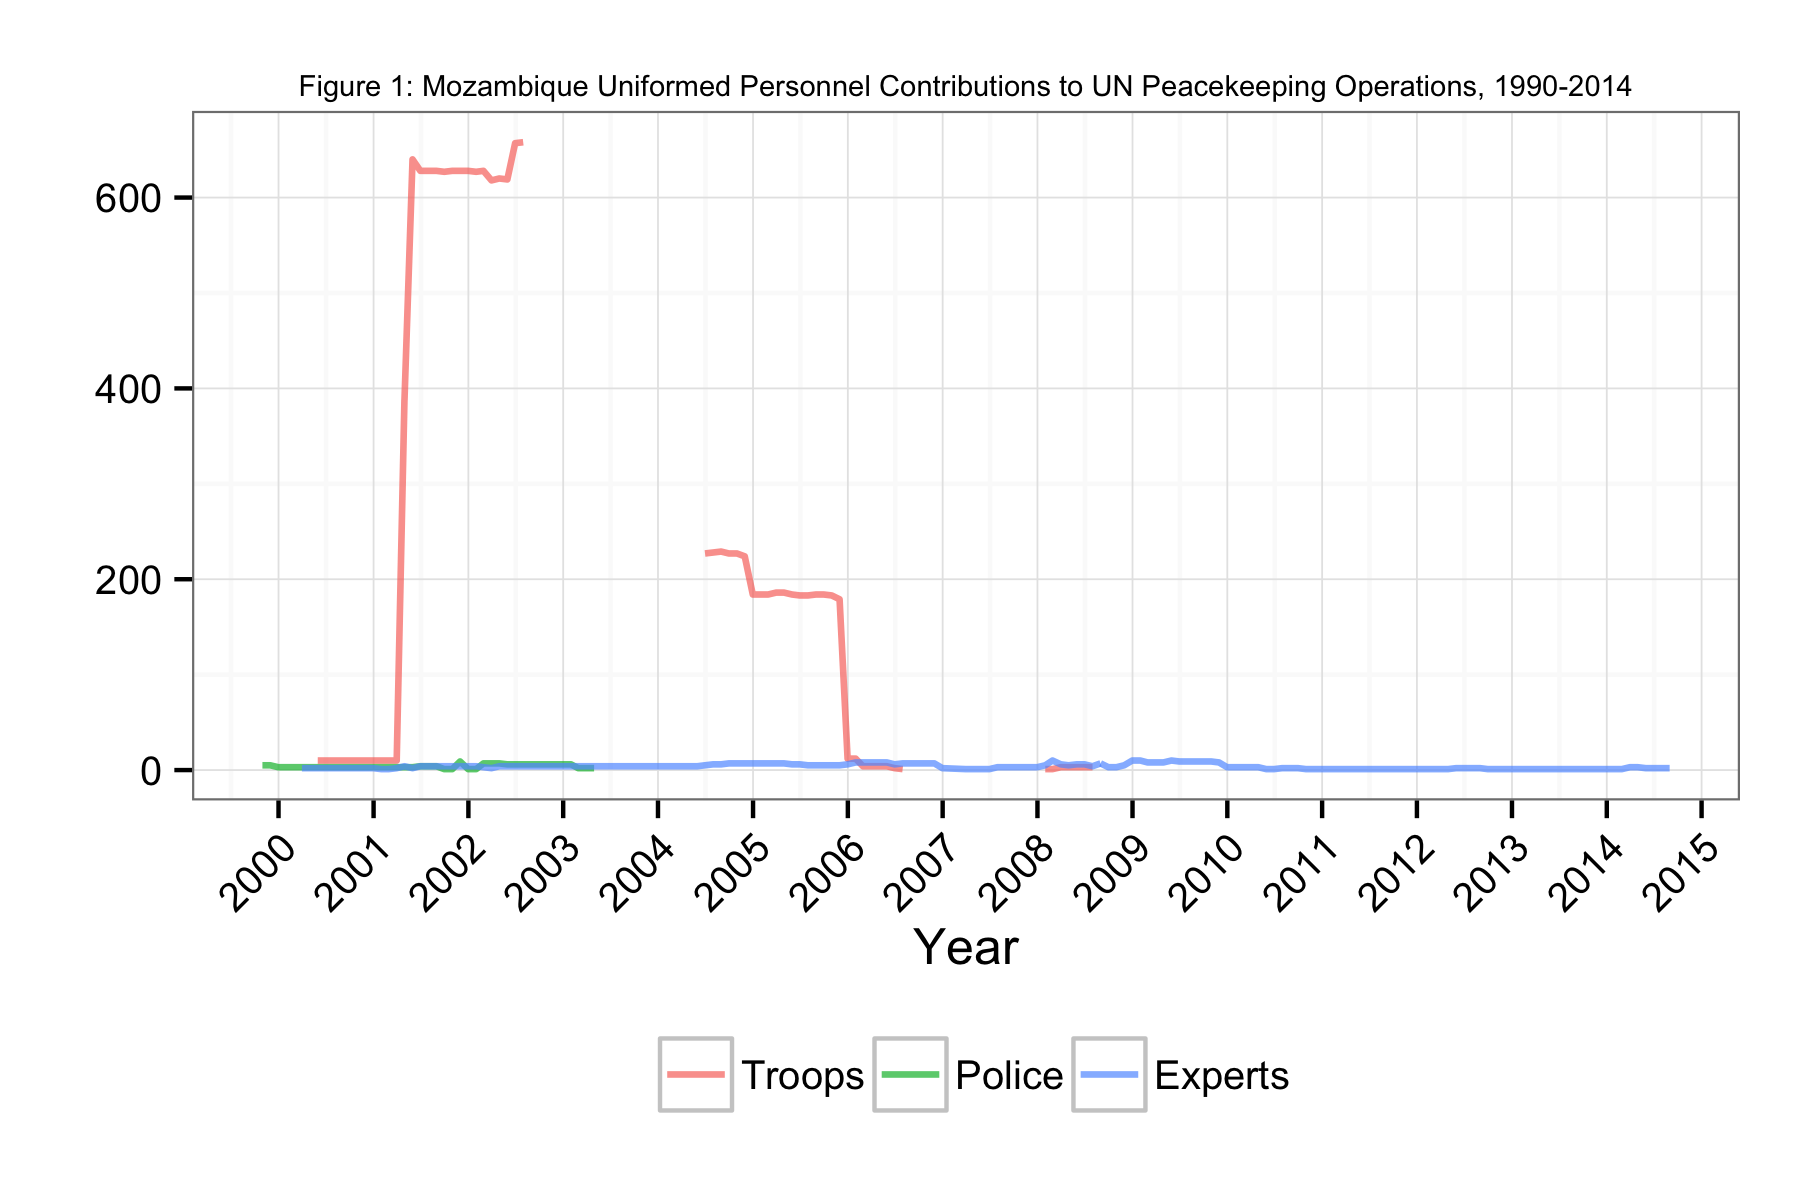

Source data for this figure (header and first rows):
Date, Troops, Police, Experts
1999-10-31, NA, 5, NA
1999-11-30, NA, 5, NA
1999-12-31, NA, 3, NA
2000-02-28, NA, 3, NA
2000-03-31, NA, 3, 2
2000-04-30, NA, 3, 2
2000-05-31, 10, 3, 2
2000-06-30, 10, 3, 2
2000-07-31, 10, 3, 2
2000-08-31, 10, 3, 2
2000-09-30, 10, 3, 2
2000-10-31, 10, 3, 2
2000-11-30, 10, 3, 2
2000-12-31, 10, 3, 2
2001-01-31, 10, 3, 1
2001-02-28, 10, 3, 1
2001-03-31, 10, 3, 2
2001-04-30, 388, 3, 4
2001-05-31, 640, 3, 2
2001-06-30, 628, 4, 4
2001-07-31, 628, 4, 4
2001-08-31, 628, 4, 4
2001-09-30, 627, 1, 4
2001-10-31, 628, 1, 4
2001-11-30, 628, 9, 4
2001-12-31, 628, 1, 4
2002-01-31, 627, 1, 4
2002-02-28, 628, 7, 3
2002-03-31, 618, 7, 2
2002-04-30, 620, 7, 4
2002-05-31, 619, 6, 4
2002-06-30, 657, 6, 4
2002-07-31, 658, 6, 4
2002-08-30, NA, 6, 4
2002-09-30, NA, 6, 4
2002-10-31, NA, 6, 4
2002-11-30, NA, 6, 4
2002-12-31, NA, 6, 4
2003-01-31, NA, 6, 4
2003-02-28, NA, 2, 4
2003-03-30, NA, 2, 4
2003-04-30, NA, 2, 4
2003-05-31, NA, NA, 4
2003-06-30, NA, NA, 4
2003-07-31, NA, NA, 4
2003-08-31, NA, NA, 4
2003-09-30, NA, NA, 4
2003-10-31, NA, NA, 4
2003-11-30, NA, NA, 4
2003-12-31, NA, NA, 4
2004-01-31, NA, NA, 4
2004-02-28, NA, NA, 4
2004-03-31, NA, NA, 4
2004-04-30, NA, NA, 4
2004-05-31, NA, NA, 4
2004-06-30, 227, NA, 5
2004-07-31, 228, NA, 6
2004-08-31, 229, NA, 6
2004-09-30, 227, NA, 7
2004-10-31, 227, NA, 7
... 110 more rows
